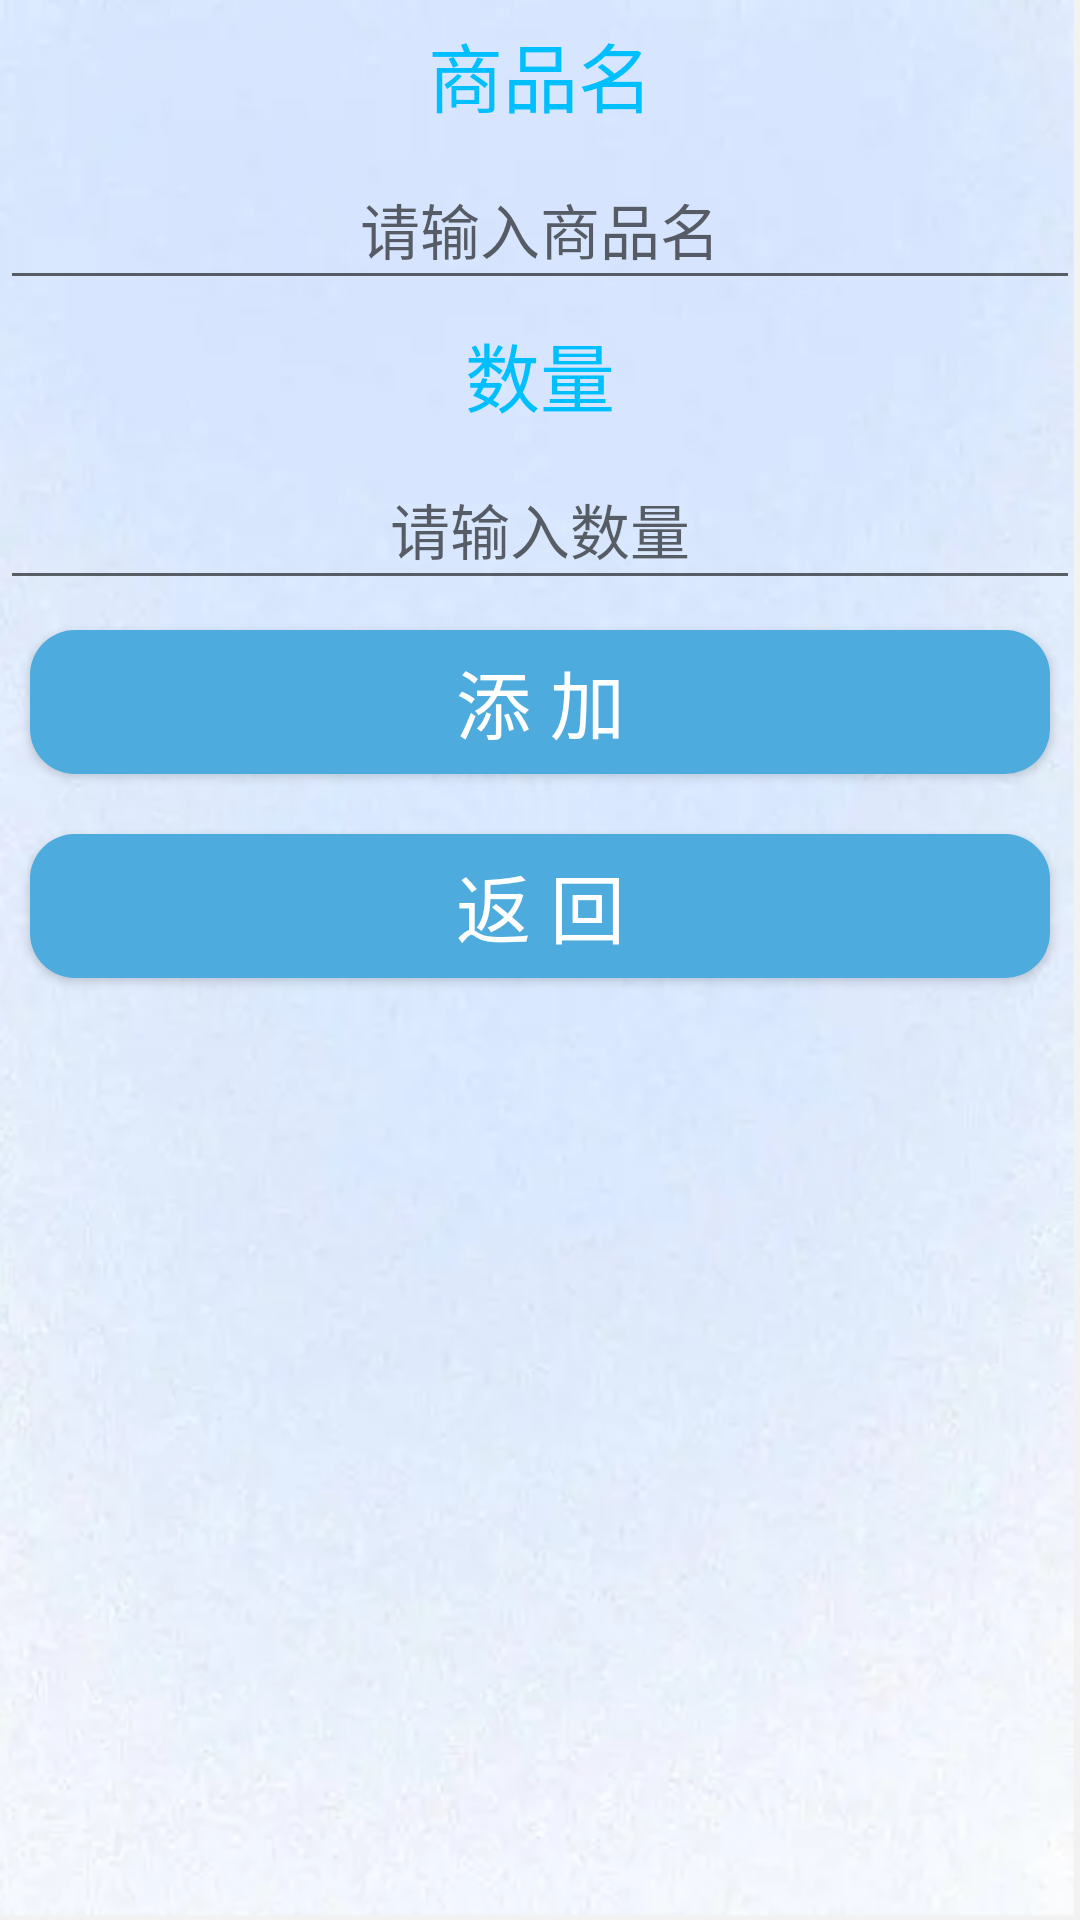

Reconstruct the res/layout file that produces this screen, plus the resources it refers to.
<!-- AndroidManifest.xml: application theme Theme.Warehouse -->
<!-- res/layout/activity_goods_add.xml -->
<?xml version="1.0" encoding="utf-8"?>
<LinearLayout xmlns:android="http://schemas.android.com/apk/res/android"
    android:layout_width="match_parent"
    android:layout_height="match_parent"
    android:orientation="vertical"
    android:background="@drawable/goods">
    <ImageView
        android:layout_width="match_parent"
        android:layout_height="wrap_content"
        android:background="@drawable/exhibition"/>
    <TextView
        android:id="@+id/goods_name_tv"
        android:layout_width="match_parent"
        android:layout_height="50dp"
        android:gravity="center"
        android:text="商品名"
        android:textColor="@color/DeepSkyBlue"
        android:textSize="25sp" />

    <EditText
        android:id="@+id/goods_name_ed"
        android:layout_width="match_parent"
        android:layout_height="50dp"
        android:gravity="center"
        android:hint="请输入商品名"
        android:textColor="@color/ForestGreen"
        android:textSize="20sp" />

    <TextView
        android:id="@+id/amount_tv"
        android:layout_width="match_parent"
        android:layout_height="50dp"
        android:gravity="center"
        android:text="数量"
        android:textColor="@color/DeepSkyBlue"
        android:textSize="25sp" />

    <EditText
        android:id="@+id/amount_ed"
        android:layout_width="match_parent"
        android:layout_height="50dp"
        android:gravity="center"
        android:hint="请输入数量"
        android:textColor="@color/ForestGreen"
        android:textSize="20sp" />

    <Button
        android:id="@+id/insert_bt"
        android:layout_width="match_parent"
        android:layout_height="wrap_content"
        android:layout_margin="10dp"
        android:background="@drawable/btn_selector"
        android:gravity="center"
        android:text="添 加"
        android:textColor="@color/White"
        android:textSize="25sp" />
    <Button
        android:id="@+id/exit_bt"
        android:layout_width="match_parent"
        android:layout_height="wrap_content"
        android:layout_margin="10dp"
        android:background="@drawable/btn_selector"
        android:gravity="center"
        android:text="返 回"
        android:textColor="@color/White"
        android:textSize="25sp" />

</LinearLayout>
<!-- resources referenced by this layout -->
<resources>
  <color name="DeepSkyBlue">#00BFFF</color>
  <color name="ForestGreen">#228B22</color>
  <color name="White">#FFFFFF</color>
  <!-- drawable btn_selector (drawable) -->
  <?xml version="1.0" encoding="utf-8"?>
  
  <selector xmlns:android="http://schemas.android.com/apk/res/android">
      <item android:state_pressed="true">
          <shape android:shape="rectangle">
              <corners android:radius="15dp"/>
              <solid android:color="@color/DarkCyan"/>
          </shape>
      </item>
      <item >
          <shape android:shape="rectangle">
              <corners android:radius="15dp"/>
              <solid android:color="@color/Blue"/>
          </shape>
      </item>
  </selector>
  <!-- drawable goods: png bitmap (drawable, 231753 bytes) -->
  <style name="Theme.Warehouse" parent="Theme.MaterialComponents.DayNight.DarkActionBar.Bridge">
          
          <item name="colorPrimary">@color/purple_500</item>
          <item name="colorPrimaryVariant">@color/purple_700</item>
          <item name="colorOnPrimary">@color/white</item>
          
          <item name="colorSecondary">@color/teal_200</item>
          <item name="colorSecondaryVariant">@color/teal_700</item>
          <item name="colorOnSecondary">@color/black</item>
          
          <item name="android:statusBarColor" tools:targetApi="l">?attr/colorPrimaryVariant</item>
          
      </style>
  <color name="DarkCyan">#008B8B</color>
  <color name="Blue">#4DABDD</color>
  <color name="purple_500">#FF6200EE</color>
  <color name="purple_700">#FF3700B3</color>
  <color name="white">#FFFFFFFF</color>
  <color name="teal_200">#FF03DAC5</color>
  <color name="teal_700">#FF018786</color>
  <color name="black">#FF000000</color>
</resources>
